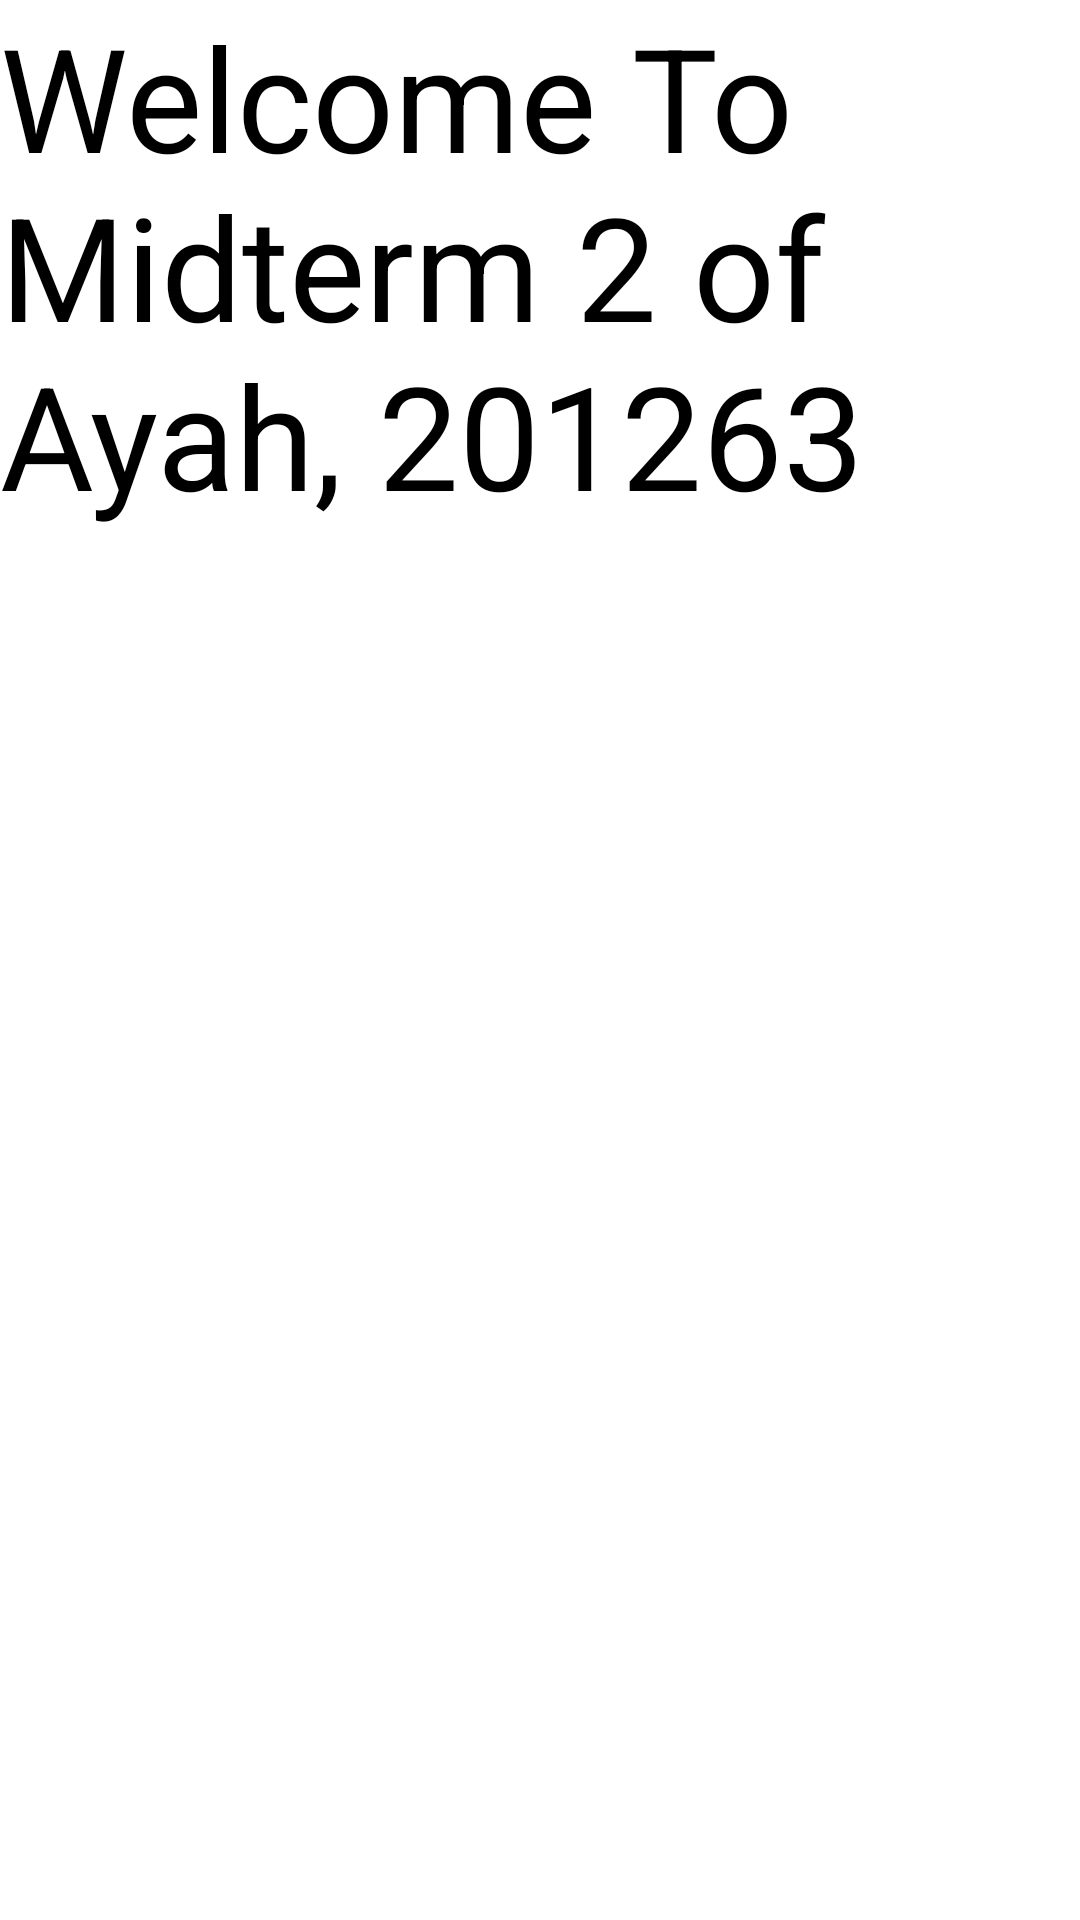

Android layout source for this screen:
<!-- AndroidManifest.xml: application theme Theme.Ayah_mid2 -->
<!-- res/layout/activity_splash.xml -->
<?xml version="1.0" encoding="utf-8"?>
<LinearLayout xmlns:android="http://schemas.android.com/apk/res/android"
    xmlns:app="http://schemas.android.com/apk/res-auto"
    xmlns:tools="http://schemas.android.com/tools"
    android:layout_width="match_parent"
    android:layout_height="match_parent"
    android:background="@android:color/white"
    android:orientation="vertical"
    tools:context=".Splash">

    <TextView
        android:id="@+id/textView"
        android:layout_width="wrap_content"
        android:layout_height="wrap_content"
        android:layout_gravity="center"
        android:text="@string/welcome_to_midterm_2_of_ayah_201263"
        android:textColor="@color/black"
        android:textSize="48sp" />

    <TextView
        android:id="@+id/textView2"
        android:layout_width="match_parent"
        android:layout_height="0dp"
        android:layout_weight="1"
        android:textSize="24sp" />

</LinearLayout>
<!-- resources referenced by this layout -->
<resources>
  <string name="welcome_to_midterm_2_of_ayah_201263">Welcome To Midterm 2 of Ayah, 201263</string>
  <style name="Theme.Ayah_mid2" parent="Theme.MaterialComponents.DayNight.DarkActionBar">
          
          <item name="colorPrimary">@color/purple_500</item>
          <item name="colorPrimaryVariant">@color/purple_700</item>
          <item name="colorOnPrimary">@color/white</item>
          
          <item name="colorSecondary">@color/teal_200</item>
          <item name="colorSecondaryVariant">@color/teal_700</item>
          <item name="colorOnSecondary">@color/black</item>
          
          <item name="android:statusBarColor" tools:targetApi="l">?attr/colorPrimaryVariant</item>
          
      </style>
  <!-- not gathered from this repository: default colours our renderer supplied (Android Studio template values) -->
  <color name="purple_500">#FF6200EE</color>
  <color name="purple_700">#FF3700B3</color>
  <color name="teal_200">#FF03DAC5</color>
  <color name="teal_700">#FF018786</color>
  <color name="black">#FF000000</color>
  <color name="white">#FFFFFFFF</color>
</resources>
